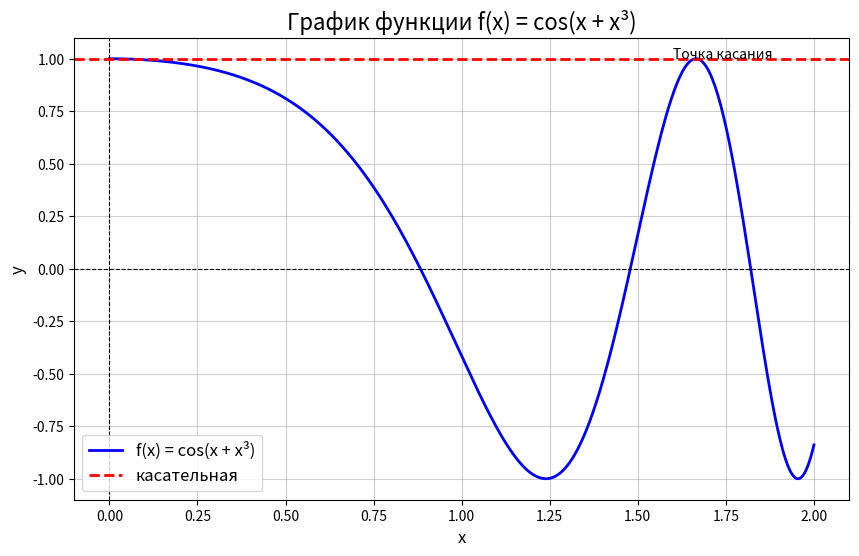

Here is the Python script that generated this plot:
# Повторный импорт после сброса окружения
import numpy as np
import matplotlib.pyplot as plt

# Функция
def f(x):
    return np.cos(x + x**3)

# Генерация данных для графика
x = np.linspace(0, 2, 500)  # Диапазон x от -2 до 2 с 500 точками
y = f(x)

# Построение графика
plt.figure(figsize=(10, 6))
plt.plot(x, y, label='f(x) = cos(x + x³)', color='blue', linewidth=2)
plt.title('График функции f(x) = cos(x + x³)', fontsize=16)
plt.xlabel('x', fontsize=12)
plt.ylabel('y', fontsize=12)
plt.axhline(0, color='black', linewidth=0.8, linestyle='--')  # Линия x=0
plt.axvline(0, color='black', linewidth=0.8, linestyle='--')  # Линия y=0
plt.axhline(y=1, color='red', linestyle='--', linewidth=2, label='касательная')
plt.text(1.6,1, 'Точка касания')
plt.grid(alpha=0.6)  # Включение сетки
plt.legend(fontsize=12)  # Легенда
plt.show()
